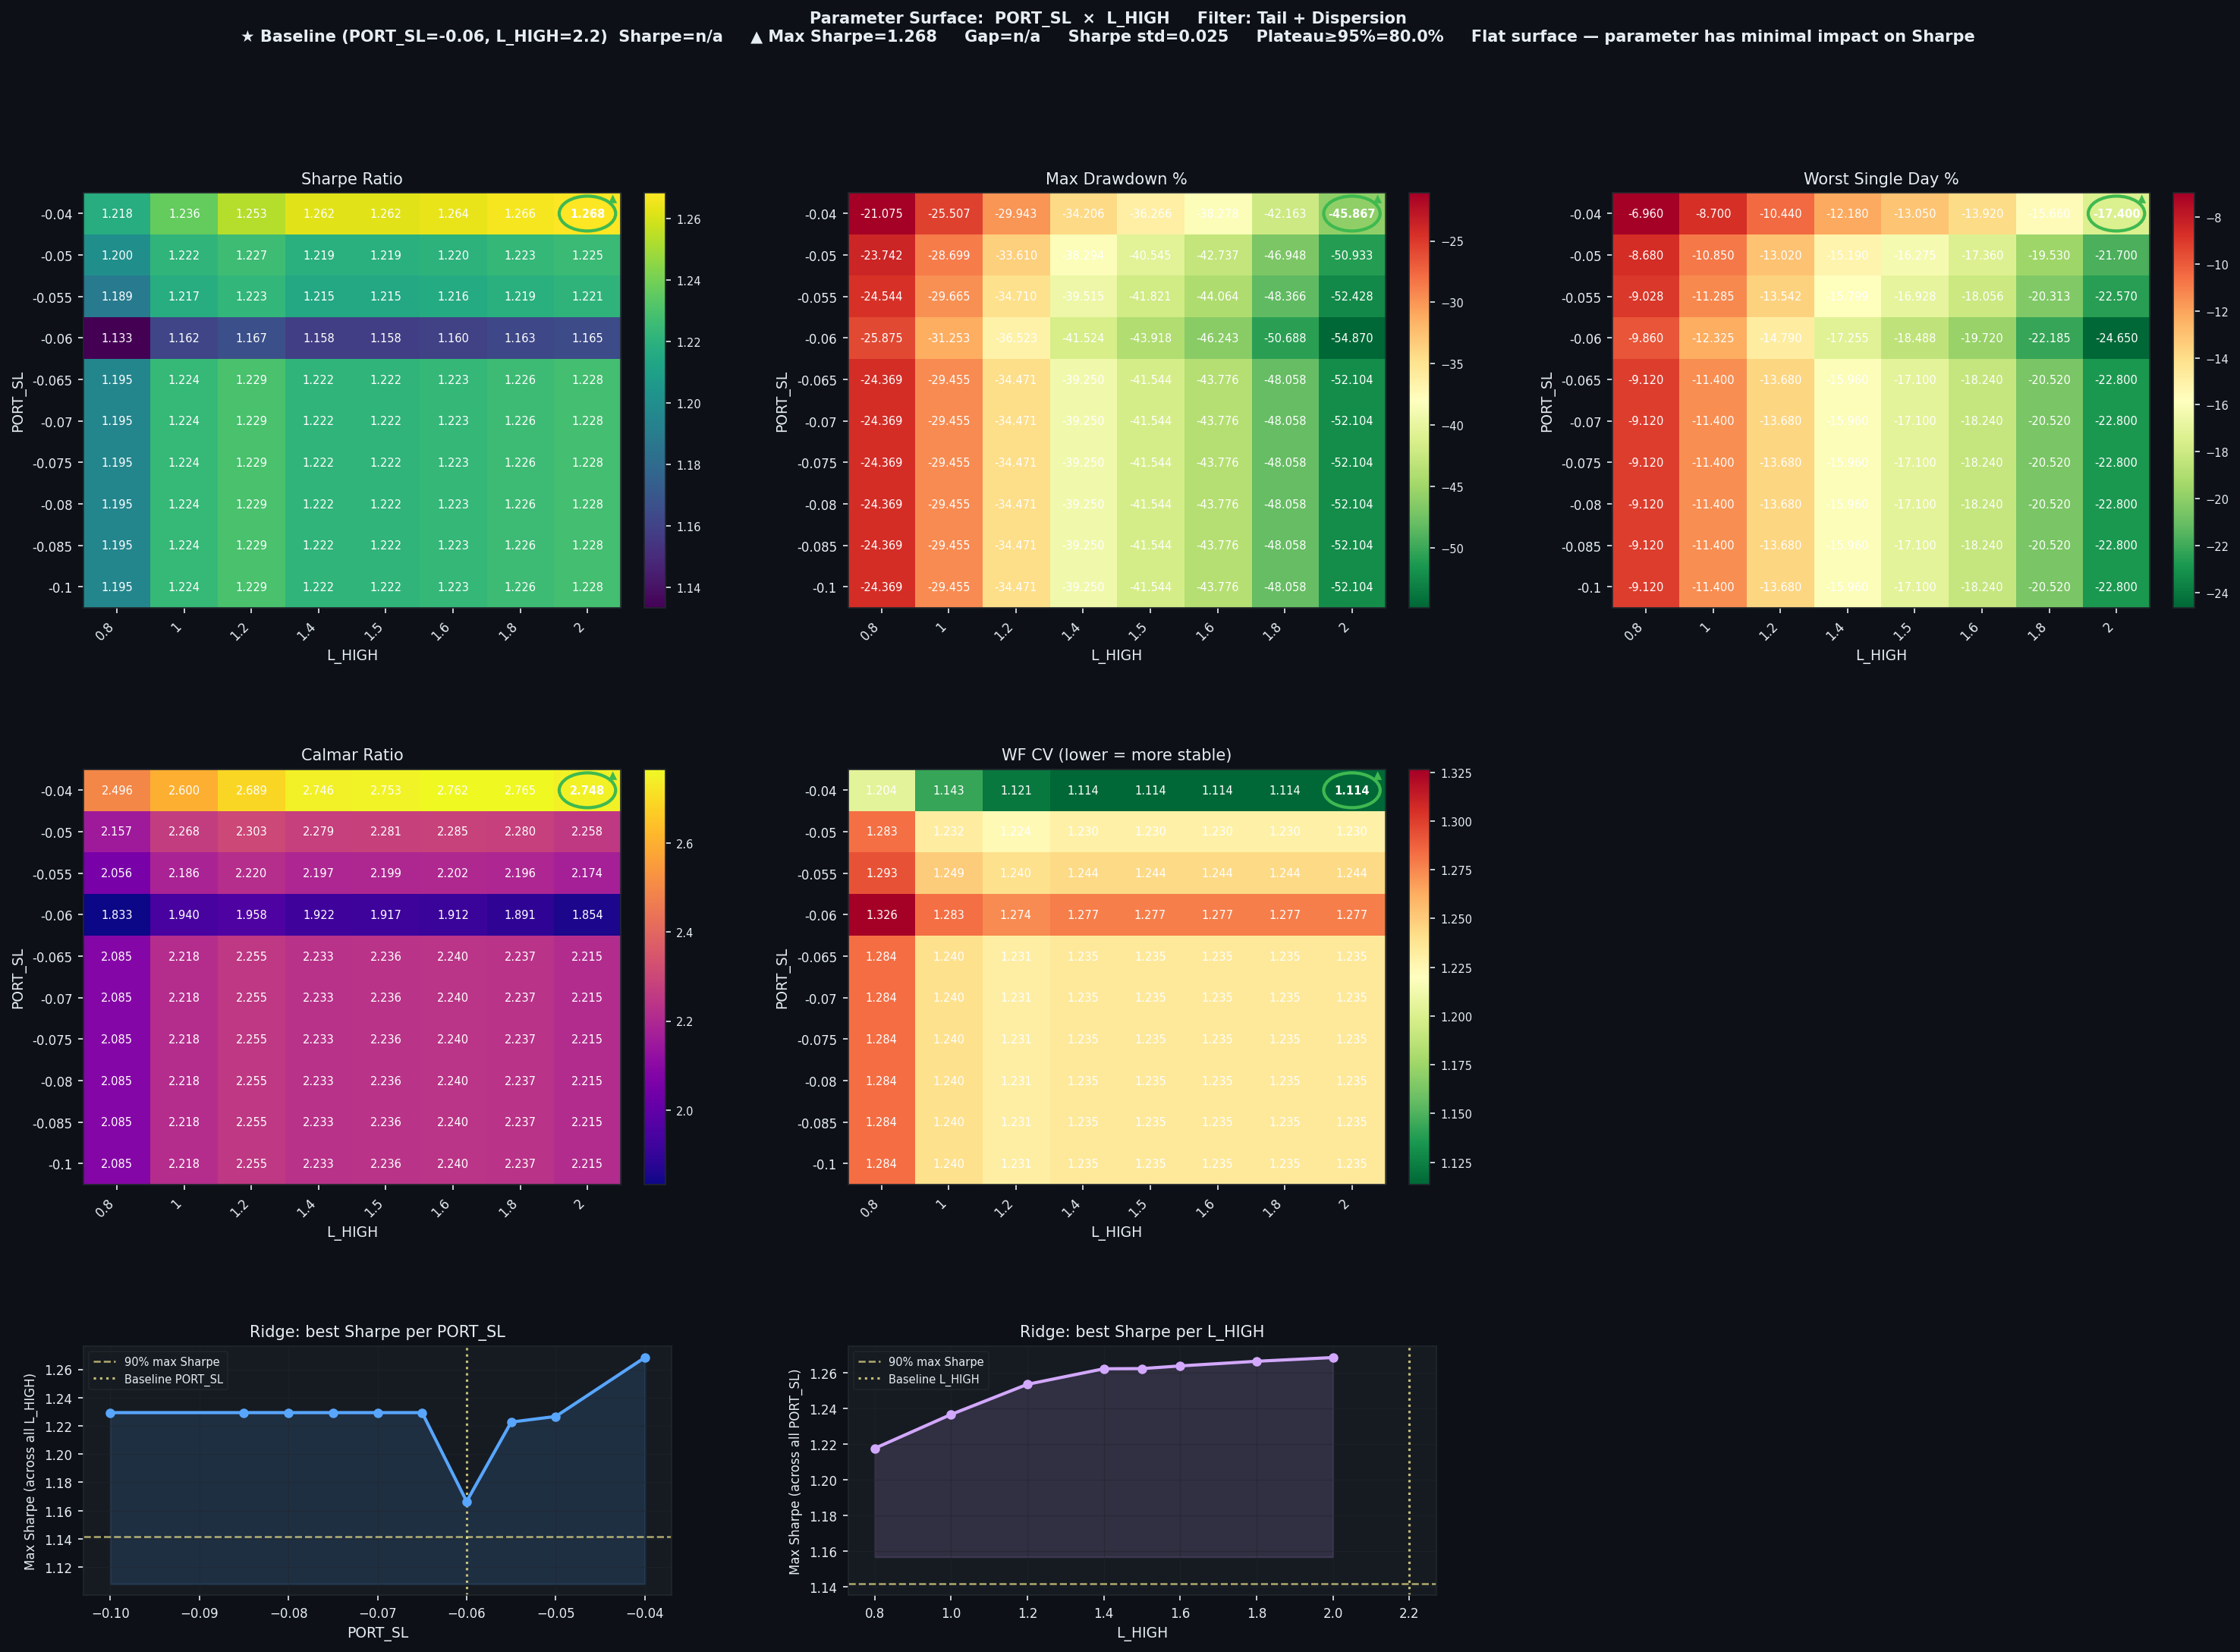

The file beside this chart, header and first rows:
PORT_SL, L_HIGH, Sharpe, CAGR%, MaxDD%, Worst1D%, Calmar, WF_CV, baseline
-0.04, 0.8, 1.218, 52.61, -21.07, -6.96, 2.496, 1.204, False
-0.04, 1.0, 1.236, 66.32, -25.51, -8.7, 2.6, 1.143, False
-0.04, 1.2, 1.253, 80.52, -29.94, -10.44, 2.689, 1.121, False
-0.04, 1.4, 1.262, 93.92, -34.21, -12.18, 2.746, 1.114, False
-0.04, 1.5, 1.262, 99.83, -36.27, -13.05, 2.753, 1.114, False
-0.04, 1.6, 1.264, 105.7, -38.28, -13.92, 2.762, 1.114, False
-0.04, 1.8, 1.266, 116.6, -42.16, -15.66, 2.765, 1.114, False
-0.04, 2.0, 1.268, 126.1, -45.87, -17.4, 2.748, 1.114, False
-0.05, 0.8, 1.2, 51.21, -23.74, -8.68, 2.157, 1.283, False
-0.05, 1.0, 1.222, 65.08, -28.7, -10.85, 2.268, 1.232, False
-0.05, 1.2, 1.227, 77.4, -33.61, -13.02, 2.303, 1.224, False
-0.05, 1.4, 1.219, 87.26, -38.29, -15.19, 2.279, 1.23, False
-0.05, 1.5, 1.219, 92.48, -40.55, -16.27, 2.281, 1.23, False
-0.05, 1.6, 1.22, 97.65, -42.74, -17.36, 2.285, 1.23, False
-0.05, 1.8, 1.223, 107, -46.95, -19.53, 2.28, 1.23, False
-0.05, 2.0, 1.225, 115.0, -50.93, -21.7, 2.258, 1.23, False
-0.055, 0.8, 1.189, 50.46, -24.54, -9.028, 2.056, 1.293, False
-0.055, 1.0, 1.217, 64.83, -29.66, -11.29, 2.186, 1.249, False
-0.055, 1.2, 1.223, 77.07, -34.71, -13.54, 2.22, 1.24, False
-0.055, 1.4, 1.215, 86.8, -39.52, -15.8, 2.197, 1.244, False
-0.055, 1.5, 1.215, 91.95, -41.82, -16.93, 2.199, 1.244, False
-0.055, 1.6, 1.216, 97.04, -44.06, -18.06, 2.202, 1.244, False
-0.055, 1.8, 1.219, 106.2, -48.37, -20.31, 2.196, 1.244, False
-0.055, 2.0, 1.221, 114, -52.43, -22.57, 2.174, 1.244, False
-0.06, 0.8, 1.133, 47.44, -25.88, -9.86, 1.833, 1.326, False
-0.06, 1.0, 1.162, 60.62, -31.25, -12.32, 1.94, 1.283, False
-0.06, 1.2, 1.167, 71.52, -36.52, -14.79, 1.958, 1.274, False
-0.06, 1.4, 1.158, 79.82, -41.52, -17.25, 1.922, 1.277, False
-0.06, 1.5, 1.158, 84.18, -43.92, -18.49, 1.917, 1.277, False
-0.06, 1.6, 1.16, 88.43, -46.24, -19.72, 1.912, 1.277, False
-0.06, 1.8, 1.163, 95.87, -50.69, -22.18, 1.891, 1.277, False
-0.06, 2.0, 1.165, 101.7, -54.87, -24.65, 1.854, 1.277, False
-0.065, 0.8, 1.195, 50.82, -24.37, -9.12, 2.085, 1.284, False
-0.065, 1.0, 1.224, 65.34, -29.45, -11.4, 2.218, 1.24, False
-0.065, 1.2, 1.229, 77.74, -34.47, -13.68, 2.255, 1.231, False
-0.065, 1.4, 1.222, 87.64, -39.25, -15.96, 2.233, 1.235, False
-0.065, 1.5, 1.222, 92.89, -41.54, -17.1, 2.236, 1.235, False
-0.065, 1.6, 1.223, 98.07, -43.78, -18.24, 2.24, 1.235, False
-0.065, 1.8, 1.226, 107.5, -48.06, -20.52, 2.237, 1.235, False
-0.065, 2.0, 1.228, 115.4, -52.1, -22.8, 2.215, 1.235, False
-0.07, 0.8, 1.195, 50.82, -24.37, -9.12, 2.085, 1.284, False
-0.07, 1.0, 1.224, 65.34, -29.45, -11.4, 2.218, 1.24, False
-0.07, 1.2, 1.229, 77.74, -34.47, -13.68, 2.255, 1.231, False
-0.07, 1.4, 1.222, 87.64, -39.25, -15.96, 2.233, 1.235, False
-0.07, 1.5, 1.222, 92.89, -41.54, -17.1, 2.236, 1.235, False
-0.07, 1.6, 1.223, 98.07, -43.78, -18.24, 2.24, 1.235, False
-0.07, 1.8, 1.226, 107.5, -48.06, -20.52, 2.237, 1.235, False
-0.07, 2.0, 1.228, 115.4, -52.1, -22.8, 2.215, 1.235, False
-0.075, 0.8, 1.195, 50.82, -24.37, -9.12, 2.085, 1.284, False
-0.075, 1.0, 1.224, 65.34, -29.45, -11.4, 2.218, 1.24, False
-0.075, 1.2, 1.229, 77.74, -34.47, -13.68, 2.255, 1.231, False
-0.075, 1.4, 1.222, 87.64, -39.25, -15.96, 2.233, 1.235, False
-0.075, 1.5, 1.222, 92.89, -41.54, -17.1, 2.236, 1.235, False
-0.075, 1.6, 1.223, 98.07, -43.78, -18.24, 2.24, 1.235, False
-0.075, 1.8, 1.226, 107.5, -48.06, -20.52, 2.237, 1.235, False
-0.075, 2.0, 1.228, 115.4, -52.1, -22.8, 2.215, 1.235, False
-0.08, 0.8, 1.195, 50.82, -24.37, -9.12, 2.085, 1.284, False
-0.08, 1.0, 1.224, 65.34, -29.45, -11.4, 2.218, 1.24, False
-0.08, 1.2, 1.229, 77.74, -34.47, -13.68, 2.255, 1.231, False
-0.08, 1.4, 1.222, 87.64, -39.25, -15.96, 2.233, 1.235, False
... 20 more rows
